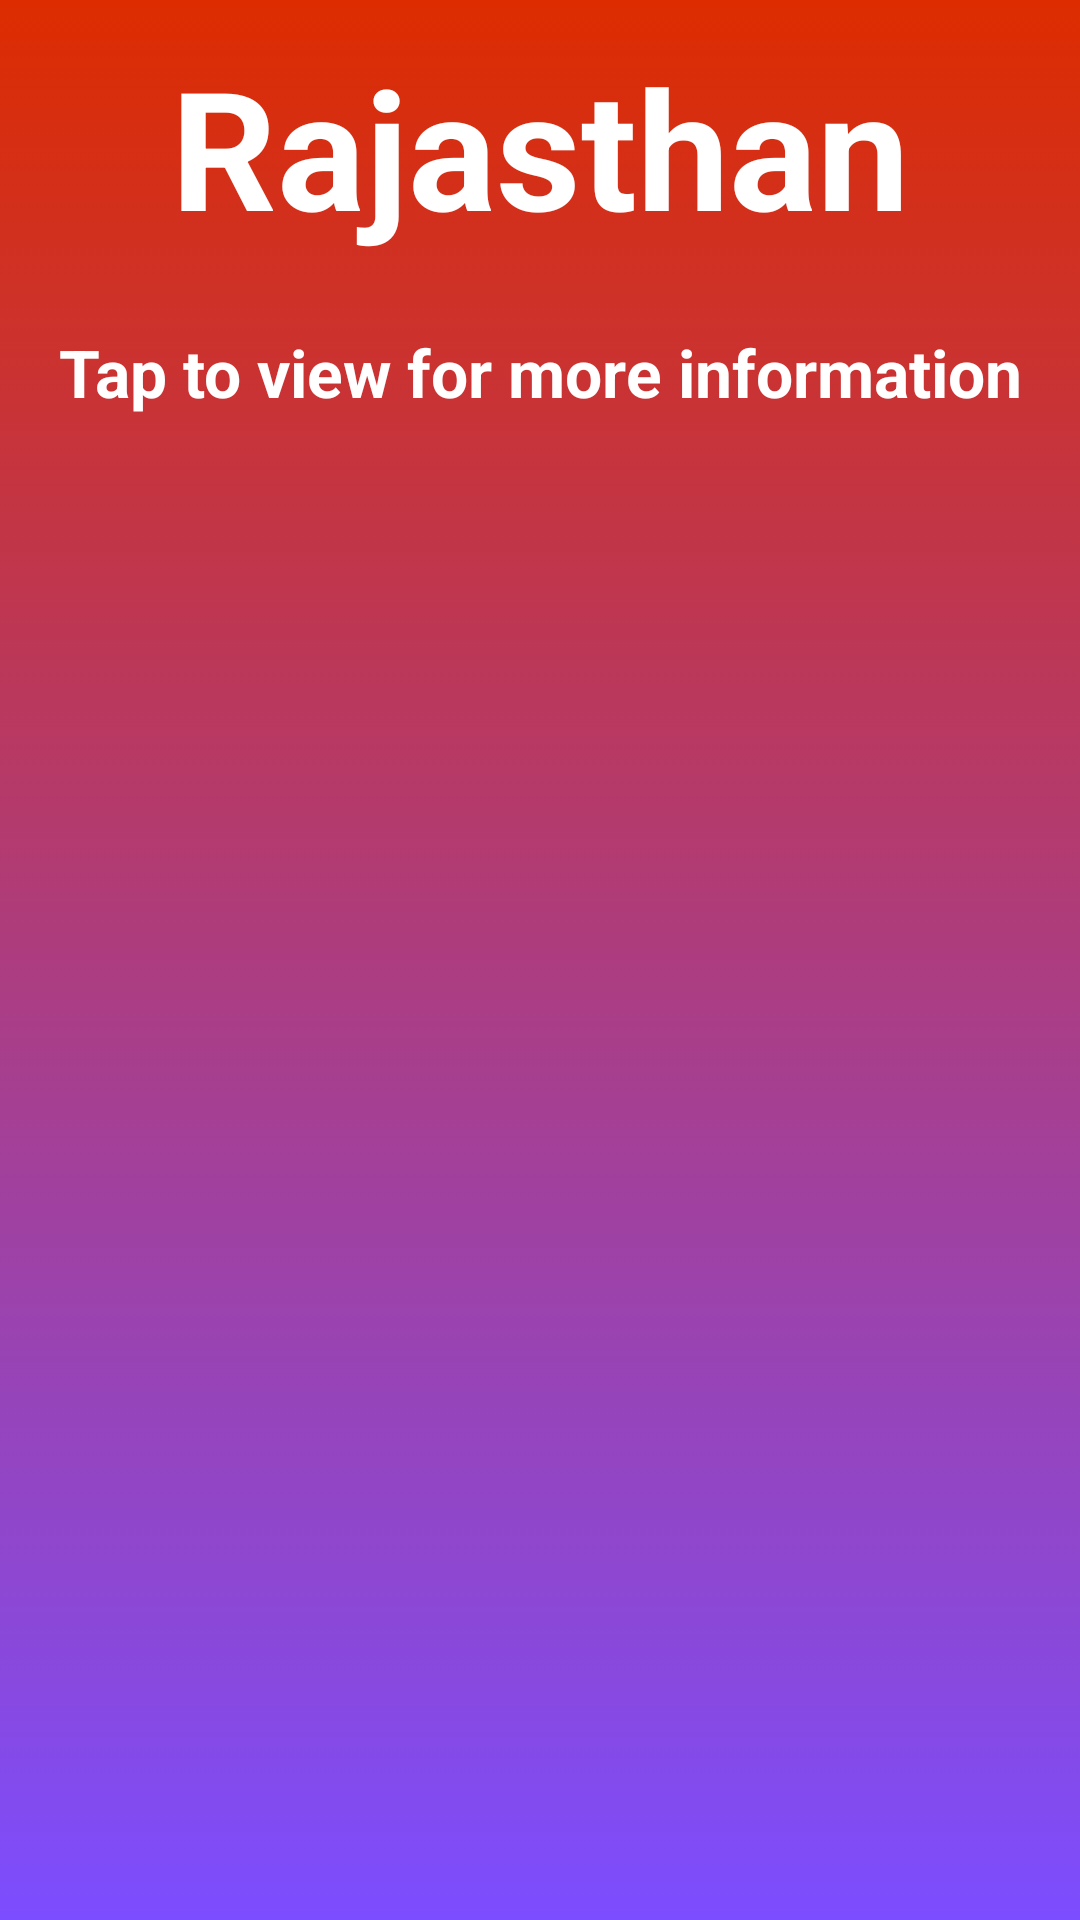

Android layout source for this screen:
<!-- AndroidManifest.xml: application theme Theme.TravlingApp -->
<!-- res/layout/activity_rajsthan.xml -->
<?xml version="1.0" encoding="utf-8"?>
<LinearLayout
    xmlns:android="http://schemas.android.com/apk/res/android"
    xmlns:app="http://schemas.android.com/apk/res-auto"
    xmlns:tools="http://schemas.android.com/tools"
    android:id="@+id/main"
    android:background="@drawable/bg_login"
    android:orientation="vertical"
    android:layout_width="match_parent"
    android:layout_height="match_parent"
    tools:context=".Rajasthan.RajsthanAct">

    <TextView
        android:layout_width="match_parent"
        android:layout_height="wrap_content"
        android:text="Rajasthan"
        android:textSize="55sp"
        android:padding="12dp"
        android:textStyle="bold"
        android:textColor="#fff"
        android:gravity="center"
        />

    <TextView
        android:layout_width="match_parent"
        android:layout_height="wrap_content"
        android:text="Tap to view for more information"
        android:textSize="22sp"
        android:padding="12dp"
        android:textStyle="bold"
        android:textColor="#fff"
        android:gravity="center"
        />

    <androidx.recyclerview.widget.RecyclerView
        android:layout_width="match_parent"
        android:layout_height="wrap_content"
        android:layout_marginTop="22dp"
        android:id="@+id/RajRV"
        />

</LinearLayout>
<!-- resources referenced by this layout -->
<resources>
  <!-- drawable bg_login (drawable) -->
  <?xml version="1.0" encoding="utf-8"?>
  <selector xmlns:android="http://schemas.android.com/apk/res/android">
      <item>
          <shape android:shape="rectangle">
              <gradient android:startColor="#DD2C00"
                  android:endColor="#7C4DFF"
                  android:angle="270"
                  />
  
          </shape>
      </item>
  
  </selector>
  <style name="Theme.TravlingApp" parent="Base.Theme.TravlingApp" />
  <style name="Base.Theme.TravlingApp" parent="Theme.Material3.DayNight.NoActionBar">
          
          
      </style>
</resources>
